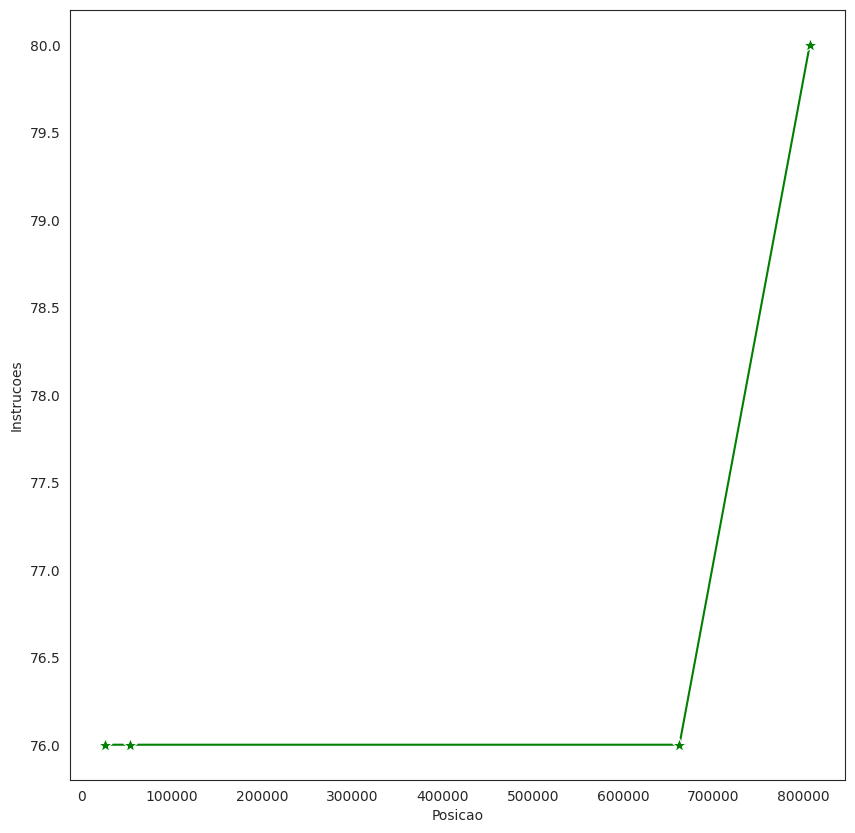

Generate this figure with matplotlib:
import random

random.seed(0)
for i in range(5):
    print(random.randint(1, 1000000))

# Criando um vetor (lista) com
#     - N elementos (tamanho),
#     - dentro de uma faixa de valores (limite) e
#     - sempre com uma mesma sequência (seed)
# Questão: No Python existe o conceito de vetor? Como ele trata este recurso?
import random

def GeradorDados(tamanho, limite, seed):
    dados = []
    random.seed(seed)
    for i in range(tamanho):
        dados.append(random.randint(1, limite))

    return dados


# Gerando e manipulando os dados
N   = 1000000    # Quantidade de números no vetor
LIM = 1000000   # Limite para geração do número aleatório
S   = 2         # Seed: para manter sempre uma mesma sequência

dados = GeradorDados(N, LIM, S)

print(" Tamanho da lista: " + str(len(dados)))
print(" Lista: ")
print(dados[0:20])


dados_ord = sorted(dados)
print(dados_ord[1:100])


import time

def PesquisaBinaria(lista, chave):

  instrs = 4            # Cada instrução abaixo
  t      = time.time()  # recuperando instante atual

  esquerda, direita = 0, len(lista) - 1
  achou = False
  pos = -1  # Posição padrão caso não encontre

  while esquerda <= direita:
      instrs += 3  # Comparação e cálculo do meio
      meio = (esquerda + direita) // 2

      if lista[meio] == chave:
          instrs += 1
          achou = True
          pos = meio
          break  # Sai do loop pois encontrou a chave
      elif lista[meio] < chave:
          instrs += 1
          esquerda = meio + 1
      else:
          instrs += 1
          direita = meio - 1

  t = time.time() - t      # diferença em relação ao instante
  resultado = [chave, achou, pos, t, instrs]

  return resultado

# Testando a função de Pesquisa Binária
testes = [497624, 282062, 689410, 554834, 698783, 366777, 149528, 400180, 11388, 392959, 505979, 287361, 674663, 849712, 482574]
testes2 = [1000, 10000, 100000, 500000]
for i in range(0, len(testes2)):
    posicao = testes2[i]
    chave = dados[posicao]
    print(" Valor e posição: " + str(chave) + " - " + str(posicao))
    result  = PesquisaBinaria(dados_ord, chave)
    print("\033[32m" + str(result) + "\033[m")
    print("\n")


# Os resultados da execução acima devem ser copiados para esta lista
lstresults = [[26152, True, 26093, 0.0, 76],
[662666, True, 662614, 0.0, 76],
[807285, True, 807155, 0.0, 80],
[53778, True, 53552, 0.0, 76]]
'''
[[731821, True, 731643, 0.0, 84],
[806405, True, 806307, 0.0, 80],
[140007, True, 139799, 0.0, 64],
[597361, True, 597127, 0.0, 72],
[759676, True, 759786, 0.0, 72],
[173878, True, 173866, 0.0, 80],
[248386, True, 247666, 0.0, 76],
[104662, True, 104447, 0.0, 76],
[656223, True, 656095, 0.0, 64],
[218850, True, 218393, 0.0, 76],
[837538, True, 837549, 0.0, 84],
[942437, True, 942582, 0.0, 76],
[357223, True, 356698, 0.0, 76],
[645388, True, 645157, 0.0, 84],
[83138, True, 83149, 0.0, 84]]
'''



# Questão: Verifique de o Pandas e o Dataframe são muito usados em ciência de dados?
#          Imagine como seria um gráfico (Tempo vs Posição da Chave) e (Número de Instruções vs Posição)
import pandas as pd
import seaborn as sns
import matplotlib.pyplot as plt
# Analisando graficamente

# Gerando um Dataframe, isso ajudará na produção dos gráficos
# Veremos mais sobre Dataframes e Gráficos em próximos capítulos
df = pd.DataFrame(lstresults, columns =['Chave', 'Existe', 'Posicao', 'Tempo', 'Instrucoes'])

# Criando o ambiente do gráfico
sns.set_style("white")
plt.figure(figsize=(10, 10))

# Gráfico de Dispersão
graf_linha = sns.lineplot(data = df, x="Posicao", y="Instrucoes",
                          color="green", marker="*", markersize=10, markers="True")

plt.show()
